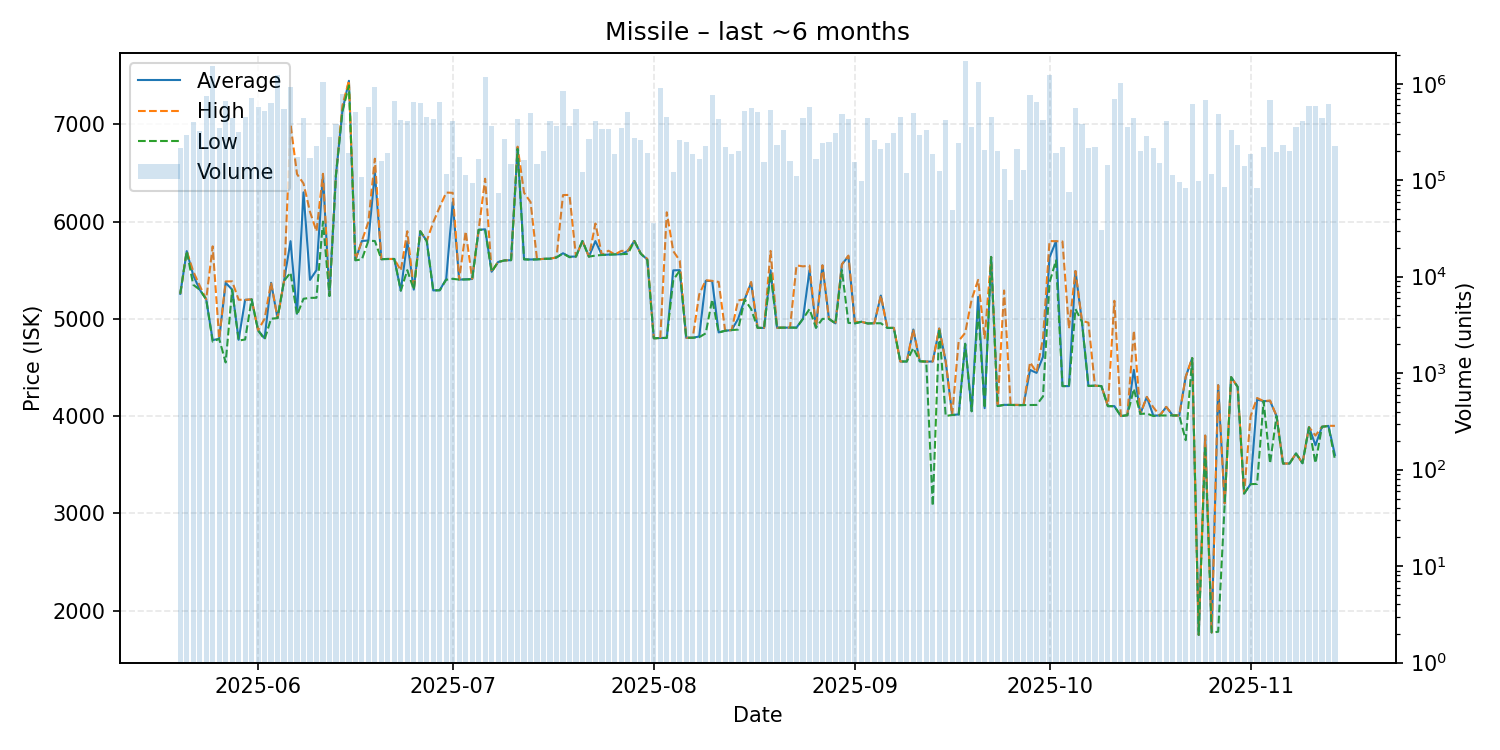

Source data for this figure (header and first rows):
date, average, highest, lowest, order_count, volume
2025-05-20, 5257, 5257, 5257, 22, 214014
2025-05-21, 5696, 5696, 5696, 24, 292469
2025-05-22, 5448, 5488, 5350, 32, 397209
2025-05-23, 5300, 5340, 5299, 25, 322121
2025-05-24, 5200, 5200, 5200, 41, 746112
2025-05-25, 4781, 5745, 4765, 55, 1518487
2025-05-26, 4794, 4795, 4794, 26, 343640
2025-05-27, 5370, 5384, 4551, 39, 657322
2025-05-28, 5300, 5385, 5299, 29, 444992
2025-05-29, 4784, 5196, 4776, 28, 313655
2025-05-30, 5194, 5195, 4787, 45, 453191
2025-05-31, 5200, 5200, 5200, 39, 707064
2025-06-01, 4881, 4882, 4880, 40, 571509
2025-06-02, 4800, 5000, 4788, 24, 524645
2025-06-03, 5370, 5372, 5001, 46, 637539
2025-06-04, 5007, 5007, 5007, 32, 1231676
2025-06-05, 5390, 5390, 5390, 33, 550583
2025-06-06, 5798, 7000, 5475, 52, 929324
2025-06-07, 5052, 6488, 5039, 36, 175368
2025-06-08, 6300, 6391, 5206, 29, 445744
2025-06-09, 5400, 6100, 5215, 23, 170290
2025-06-10, 5500, 5900, 5216, 23, 228660
2025-06-11, 6484, 6491, 6000, 40, 1029916
2025-06-12, 5236, 5238, 5234, 20, 283215
2025-06-13, 6477, 6477, 6476, 38, 386492
2025-06-14, 7140, 7193, 7131, 49, 782802
2025-06-15, 7447, 7448, 7400, 28, 189661
2025-06-16, 5604, 5607, 5601, 29, 510340
2025-06-17, 5800, 5801, 5611, 18, 108160
2025-06-18, 5805, 5995, 5802, 41, 571158
2025-06-19, 6500, 6646, 5800, 46, 917676
2025-06-20, 5613, 5613, 5613, 20, 157750
2025-06-21, 5615, 5615, 5615, 28, 189996
2025-06-22, 5615, 5615, 5615, 28, 668408
2025-06-23, 5290, 5496, 5289, 30, 421758
2025-06-24, 5795, 5900, 5500, 27, 407124
2025-06-25, 5300, 5300, 5300, 30, 644663
2025-06-26, 5900, 5900, 5900, 30, 634198
2025-06-27, 5800, 5800, 5798, 43, 451834
2025-06-28, 5292, 5993, 5291, 36, 434776
2025-06-29, 5294, 6150, 5293, 40, 650025
2025-06-30, 5410, 6298, 5401, 17, 115936
2025-07-01, 6199, 6295, 5411, 34, 410397
2025-07-02, 5403, 5403, 5403, 15, 174607
2025-07-03, 5406, 5899, 5405, 21, 112906
2025-07-04, 5409, 5411, 5406, 21, 93564
2025-07-05, 5915, 5915, 5915, 20, 166175
2025-07-06, 5920, 6440, 5915, 67, 1164001
2025-07-07, 5484, 5484, 5484, 20, 366100
2025-07-08, 5584, 5585, 5584, 23, 73130
2025-07-09, 5600, 5600, 5600, 19, 269103
2025-07-10, 5603, 5603, 5603, 19, 146689
2025-07-11, 6757, 6770, 6747, 36, 427319
2025-07-12, 5612, 6296, 5611, 15, 161355
2025-07-13, 5610, 6200, 5608, 36, 502376
2025-07-14, 5611, 5611, 5611, 23, 148237
2025-07-15, 5616, 5616, 5616, 19, 202052
2025-07-16, 5618, 5618, 5618, 19, 408703
2025-07-17, 5631, 5631, 5631, 27, 364567
2025-07-18, 5674, 6272, 5671, 45, 836021
... 119 more rows
